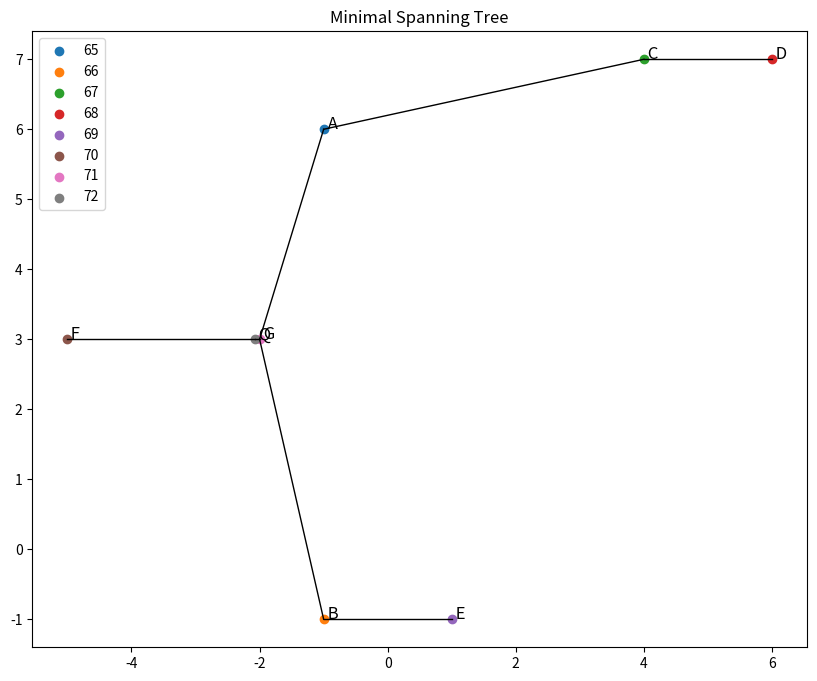

Python code for this plot:
import numpy as np
import matplotlib.pyplot as plt
from scipy.spatial import distance
from scipy.sparse.csgraph import minimum_spanning_tree

points = {
    "A": (-1, 6),
    "B": (-1, -1),
    "C": (4, 7),
    "D": (6, 7),
    "E": (1, -1),
    "F": (-5, 3),
    "P": (-2, 3)
}

def mst_length(lambda_value):
    Q = (2 - lambda_value, 3)
    all_points = list(points.values()) + [Q]

    dist_matrix = distance.cdist(all_points, all_points, 'euclidean')

    mst = minimum_spanning_tree(dist_matrix)

    return mst.sum(), all_points, mst

lambda_range = np.linspace(-10, 10, 200)
min_length = float('inf')
best_lambda = None
best_points = None
best_mst = None

for lambda_value in lambda_range:
    length, all_points, mst = mst_length(lambda_value)
    if length < min_length:
        min_length = length
        best_lambda = lambda_value
        best_points = all_points
        best_mst = mst

print(f"Best lambda: {best_lambda}")
print(f"Minimal MST Length: {min_length}")

def plot_mst(points, mst):
    points_array = np.array(points)
    mst = mst.toarray()

    plt.figure(figsize=(10, 8))

    for i, (x, y) in enumerate(points):
        plt.scatter(x, y, label=str(ord('A')+i))
        plt.text(x, y, f" {chr(65 + i) if i < len(points) - 1 else 'Q'}", fontsize=12)

    for i in range(len(points)):
        for j in range(len(points)):
            if mst[i, j] > 0:
                plt.plot(
                    [points_array[i, 0], points_array[j, 0]],
                    [points_array[i, 1], points_array[j, 1]],
                    'k-', lw=1
                )

    plt.title("Minimal Spanning Tree")
    plt.legend()
    plt.show()

plot_mst(best_points, best_mst)
